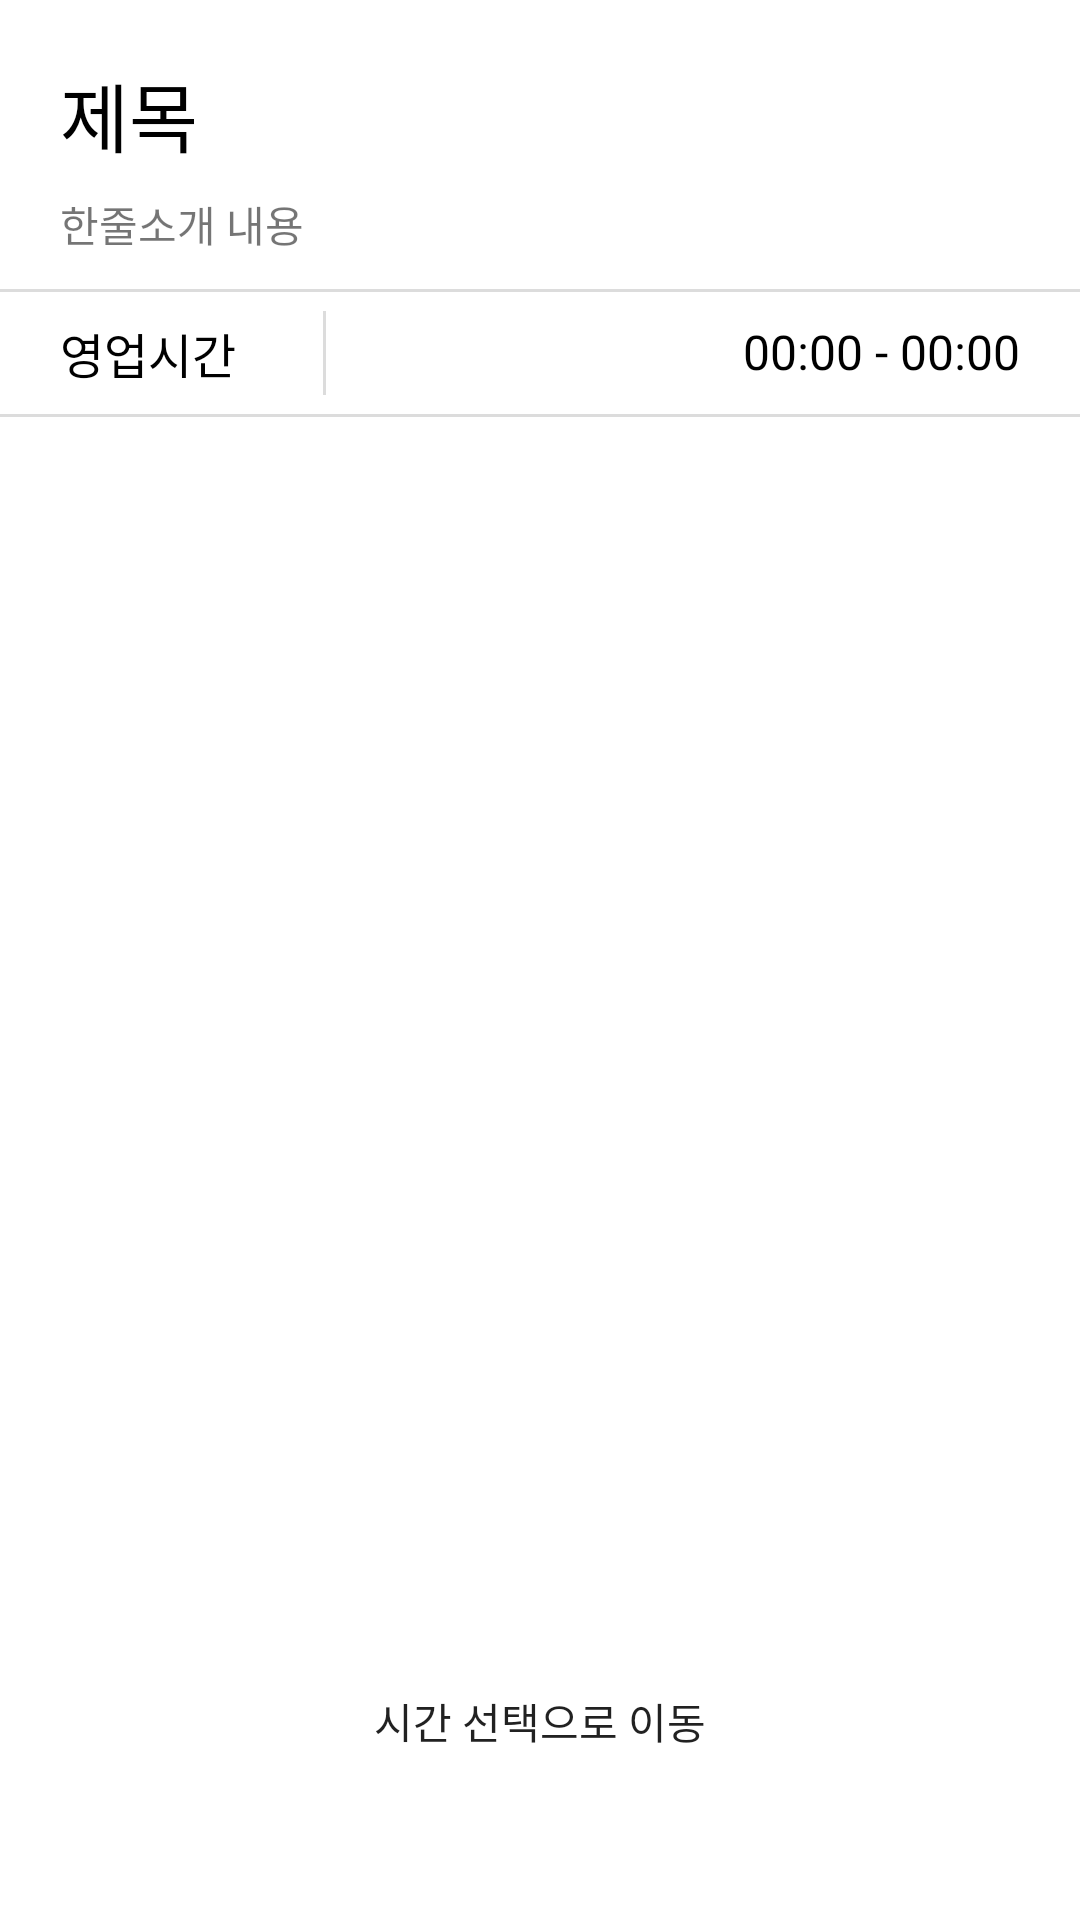

Reconstruct the res/layout file that produces this screen, plus the resources it refers to.
<!-- AndroidManifest.xml: application theme Theme.MySitReview -->
<!-- res/layout/activity_show_writed_post.xml -->
<?xml version="1.0" encoding="utf-8"?>
<RelativeLayout xmlns:android="http://schemas.android.com/apk/res/android"
    xmlns:tools="http://schemas.android.com/tools"
    android:layout_width="match_parent"
    android:layout_height="match_parent"
    xmlns:app="http://schemas.android.com/apk/res-auto">

    <ScrollView
        android:layout_width="match_parent"
        android:layout_height="match_parent"
        android:orientation="vertical"
        android:layout_below="@+id/toolbar" >

        <androidx.constraintlayout.widget.ConstraintLayout
            android:layout_width="match_parent"
            android:layout_height="match_parent">

            <TextView
                android:id="@+id/titleEditText"
                android:layout_width="match_parent"
                android:layout_height="wrap_content"
                android:ems="10"
                android:inputType="textPersonName"
                android:minHeight="48dp"
                android:paddingStart="20dp"
                android:paddingEnd="20dp"
                android:paddingTop="20dp"
                android:text="제목"
                android:textSize="25sp"
                android:textColor="@color/black"
                app:layout_constraintEnd_toEndOf="parent"
                app:layout_constraintStart_toStartOf="parent"
                app:layout_constraintTop_toTopOf="parent" />

            <TextView
                android:id="@+id/tv_introduce"
                android:layout_width="match_parent"
                android:layout_height="wrap_content"
                android:ems="10"
                android:inputType="textPersonName"
                android:minHeight="40dp"
                android:paddingTop="8dp"
                android:paddingStart="20dp"
                android:paddingEnd="20dp"
                android:text="한줄소개 내용"
                app:layout_constraintEnd_toEndOf="parent"
                app:layout_constraintStart_toStartOf="parent"
                app:layout_constraintTop_toBottomOf="@+id/titleEditText" />

            <View
                android:id="@+id/view1"
                android:layout_width="wrap_content"
                android:layout_height="1dp"
                android:background="@color/separator_gray"
                app:layout_constraintEnd_toEndOf="parent"
                app:layout_constraintStart_toStartOf="parent"
                app:layout_constraintTop_toBottomOf="@+id/tv_introduce" />

            <TextView
                android:id="@+id/opentime"
                android:layout_width="wrap_content"
                android:layout_height="wrap_content"
                android:layout_marginStart="20dp"
                android:text="영업시간"
                android:textColor="@color/black"
                android:textSize="16sp"
                app:layout_constraintBottom_toTopOf="@+id/view2"
                app:layout_constraintStart_toStartOf="parent"
                app:layout_constraintTop_toBottomOf="@+id/view1" />

            <View
                android:id="@+id/sparateView1"
                android:layout_width="1dp"
                android:layout_height="28dp"
                android:background="@color/separator_gray"
                app:layout_constraintBottom_toTopOf="@+id/view2"
                app:layout_constraintEnd_toEndOf="parent"
                app:layout_constraintHorizontal_bias="0.3"
                app:layout_constraintStart_toStartOf="parent"
                app:layout_constraintTop_toBottomOf="@id/view1" />

            <TextView
                android:id="@+id/tv_openTime"
                android:layout_width="wrap_content"
                android:layout_height="wrap_content"
                android:inputType="time"
                android:text="00:00"
                android:textColor="@color/black"
                android:textSize="16sp"
                app:layout_constraintBottom_toTopOf="@+id/view2"
                app:layout_constraintEnd_toStartOf="@+id/dash"
                app:layout_constraintTop_toBottomOf="@+id/tv_introduce" />

            <View
                android:id="@+id/view2"
                android:layout_width="wrap_content"
                android:layout_height="1dp"
                android:background="@color/separator_gray"
                app:layout_constraintBottom_toTopOf="@+id/tv_content"
                app:layout_constraintEnd_toEndOf="parent"
                app:layout_constraintStart_toStartOf="parent" />

            <TextView
                android:id="@+id/dash"
                android:layout_width="wrap_content"
                android:layout_height="wrap_content"
                android:layout_marginTop="10dp"
                android:inputType="date"
                android:text=" - "
                android:textColor="@color/black"
                android:textSize="16sp"
                app:layout_constraintEnd_toStartOf="@+id/tv_endTime"
                app:layout_constraintTop_toBottomOf="@+id/tv_introduce" />

            <TextView
                android:id="@+id/tv_endTime"
                android:layout_width="wrap_content"
                android:layout_height="wrap_content"
                android:layout_marginTop="10dp"
                android:layout_marginEnd="20dp"
                android:layout_marginBottom="10dp"
                android:inputType="time"
                android:text="00:00"
                android:textColor="@color/black"
                android:textSize="16sp"
                app:layout_constraintBottom_toTopOf="@id/view2"
                app:layout_constraintEnd_toEndOf="parent"
                app:layout_constraintTop_toBottomOf="@+id/tv_introduce"
                app:layout_constraintVertical_bias="0.0" />

            <ImageView
                android:id="@+id/image"
                android:layout_width="285dp"
                android:layout_height="333dp"
                android:layout_marginStart="63dp"
                android:layout_marginEnd="63dp"
                android:layout_marginBottom="84dp"
                android:scaleType="center"
                app:layout_constraintBottom_toBottomOf="parent"
                app:layout_constraintEnd_toEndOf="parent"
                app:layout_constraintHorizontal_bias="0.0"
                app:layout_constraintStart_toStartOf="parent"
                app:srcCompat="@mipmap/ic_launcher" />

            <TextView
                android:id="@+id/tv_content"
                layout="@layout/view_contents_edit_text"
                android:layout_width="match_parent"
                android:layout_height="wrap_content"
                android:layout_marginBottom="8dp"
                android:padding="20dp"
                android:textColor="@color/black"
                android:textSize="16sp"
                app:layout_constraintBottom_toTopOf="@+id/image"
                app:layout_constraintEnd_toEndOf="parent"
                app:layout_constraintHorizontal_bias="0.0"
                app:layout_constraintStart_toStartOf="parent" />

            <Button
                android:id="@+id/btn_check"
                android:layout_width="300dp"
                android:layout_height="48dp"
                android:layout_marginTop="10dp"
                android:layout_marginBottom="30dp"
                android:background="@drawable/layout_background"
                android:text="시간 선택으로 이동"
                app:layout_constraintBottom_toBottomOf="parent"
                app:layout_constraintEnd_toEndOf="parent"
                app:layout_constraintStart_toStartOf="parent"
                app:layout_constraintTop_toBottomOf="@+id/image" />



        </androidx.constraintlayout.widget.ConstraintLayout>
    </ScrollView>

    <include
        layout="@layout/view_toolbar"
        android:layout_width="match_parent"
        android:layout_height="wrap_content" />

</RelativeLayout>
<!-- res/layout/view_toolbar.xml (included above) -->
<?xml version="1.0" encoding="utf-8"?>
<androidx.cardview.widget.CardView xmlns:android="http://schemas.android.com/apk/res/android"
    xmlns:app="http://schemas.android.com/apk/res-auto"
    android:id="@+id/toolbar"
    android:layout_width="match_parent"
    android:layout_height="?attr/actionBarSize"
    android:background="?attr/colorPrimary"
    android:elevation="4dp"
    android:theme="@style/Theme.AppCompat"
    app:popupTheme="@style/ThemeOverlay.AppCompat.Light"
    app:titleTextColor="#FFFFFF" />
<!-- resources referenced by this layout -->
<resources>
  <color name="black">#FF000000</color>
  <color name="separator_gray">#DCDCDC</color>
  <style name="Theme.MySitReview" parent="Theme.MaterialComponents.DayNight.DarkActionBar">
          
          <item name="colorPrimary">@color/purple_500</item>
          <item name="colorPrimaryVariant">@color/purple_700</item>
          <item name="colorOnPrimary">@color/white</item>
          
          <item name="colorSecondary">@color/teal_200</item>
          <item name="colorSecondaryVariant">@color/teal_700</item>
          <item name="colorOnSecondary">@color/black</item>
          
          <item name="android:statusBarColor">?attr/colorPrimaryVariant</item>
          
      </style>
  <color name="purple_500">#FF6200EE</color>
  <color name="purple_700">#FF3700B3</color>
  <color name="white">#FFFFFFFF</color>
  <color name="teal_200">#FF03DAC5</color>
  <color name="teal_700">#FF018786</color>
</resources>
